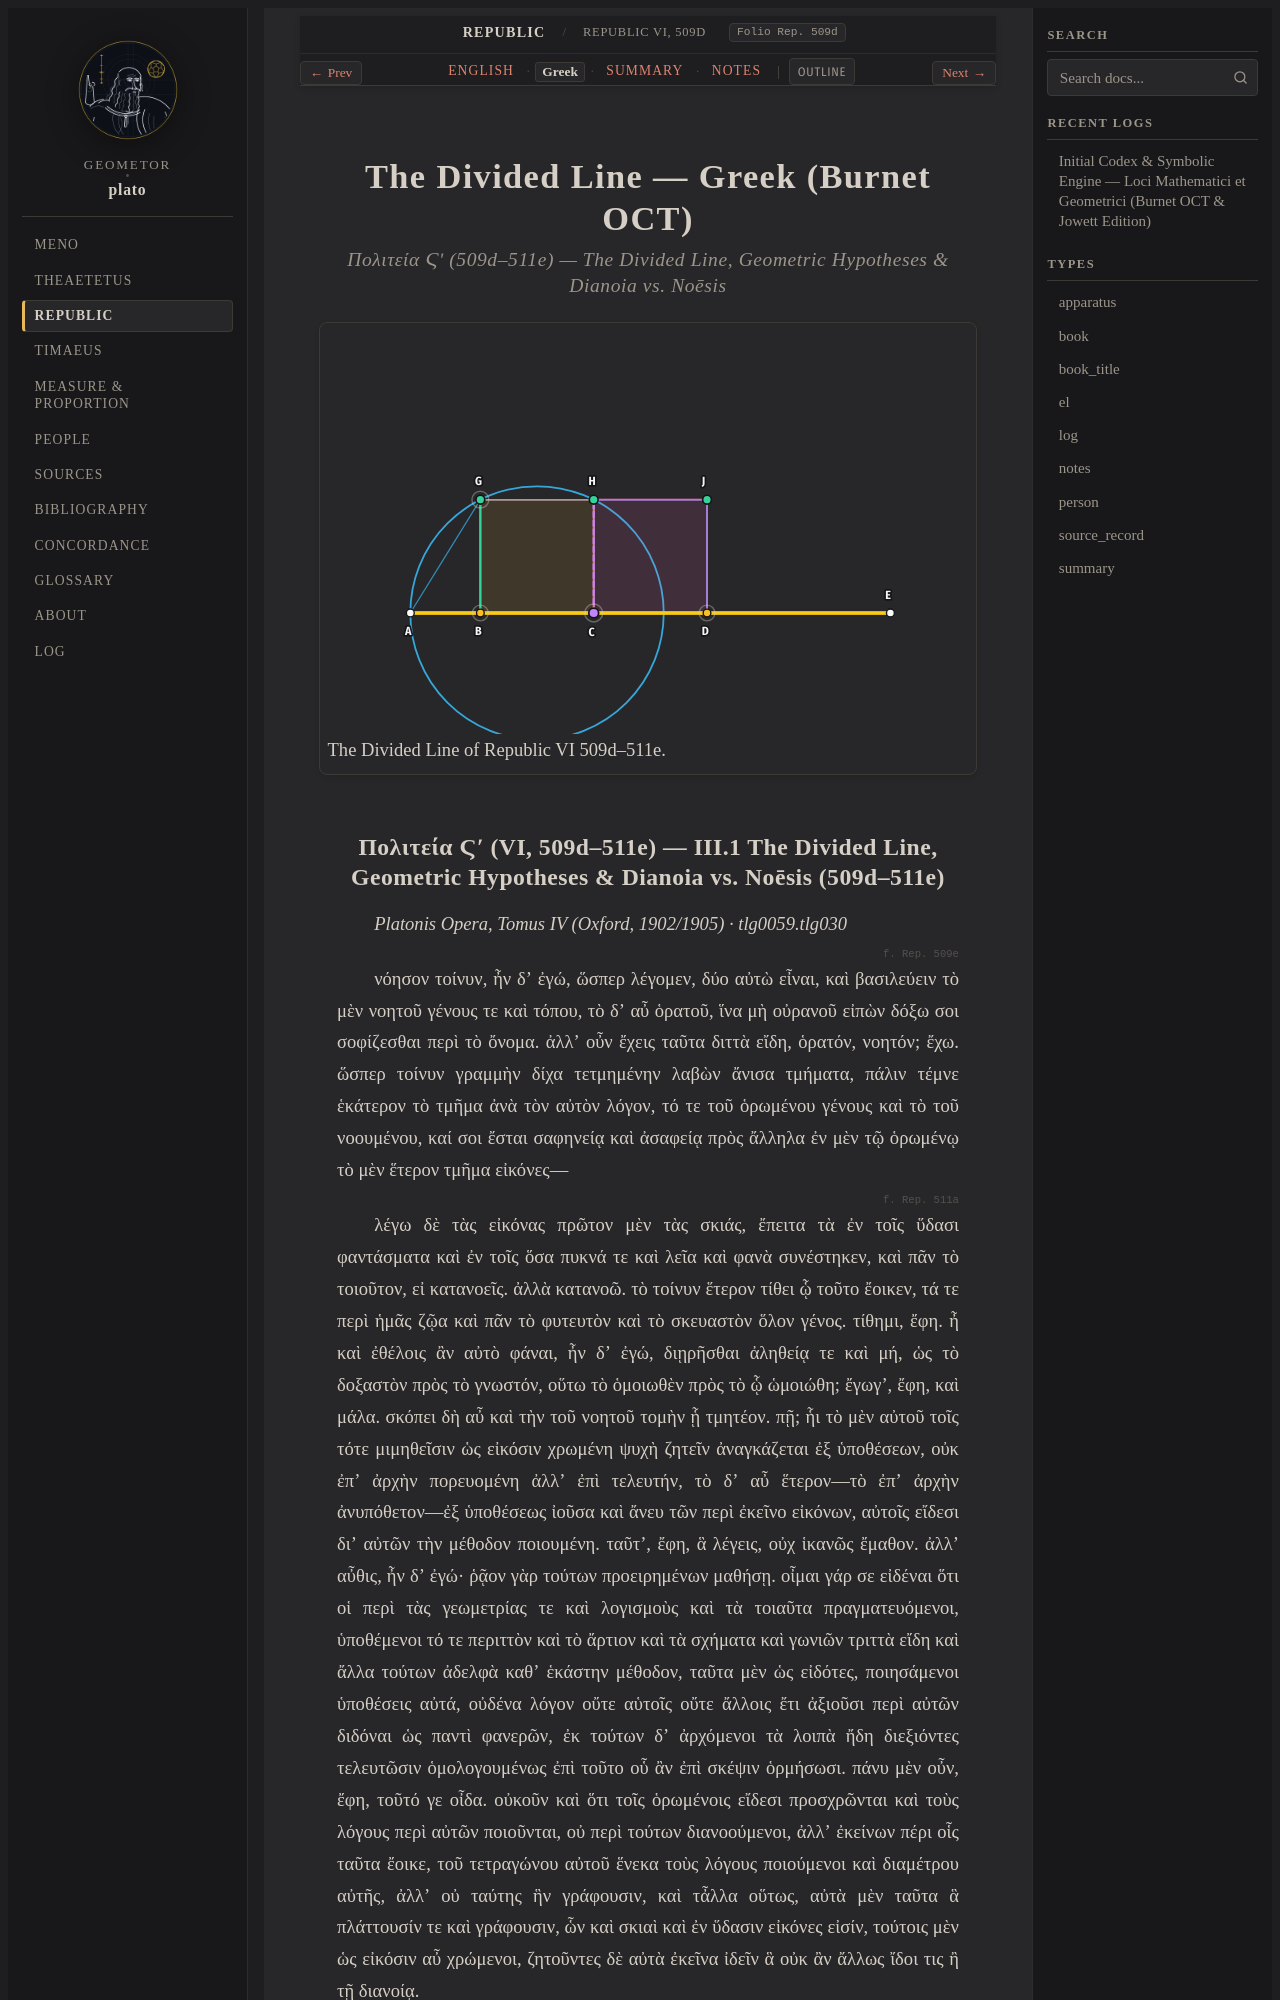

repository: geometor/plato · page: republic/509d-511e/greek.html · generator: sphinx

:layout: book
:type: el
:title: The Divided Line — Greek (Burnet OCT)
:canonical_id: Republic VI, 509d–511e
:folio: Rep. 509d
:tracks: English: index | Greek: greek | Summary: summary | Notes: notes

.. _republic-509d-511e-el:
.. _republic-el:

===========================================
The Divided Line — Greek (Burnet OCT)
===========================================

.. rubric:: Πολιτεία Ϛʹ (509d–511e) — The Divided Line, Geometric Hypotheses & Dianoia vs. Noēsis

.. picture:: /_static/figures/republic_divided_line.svg
   :alt: Republic VI–VII: The Divided Line
   :caption: The Divided Line of Republic VI 509d–511e.
